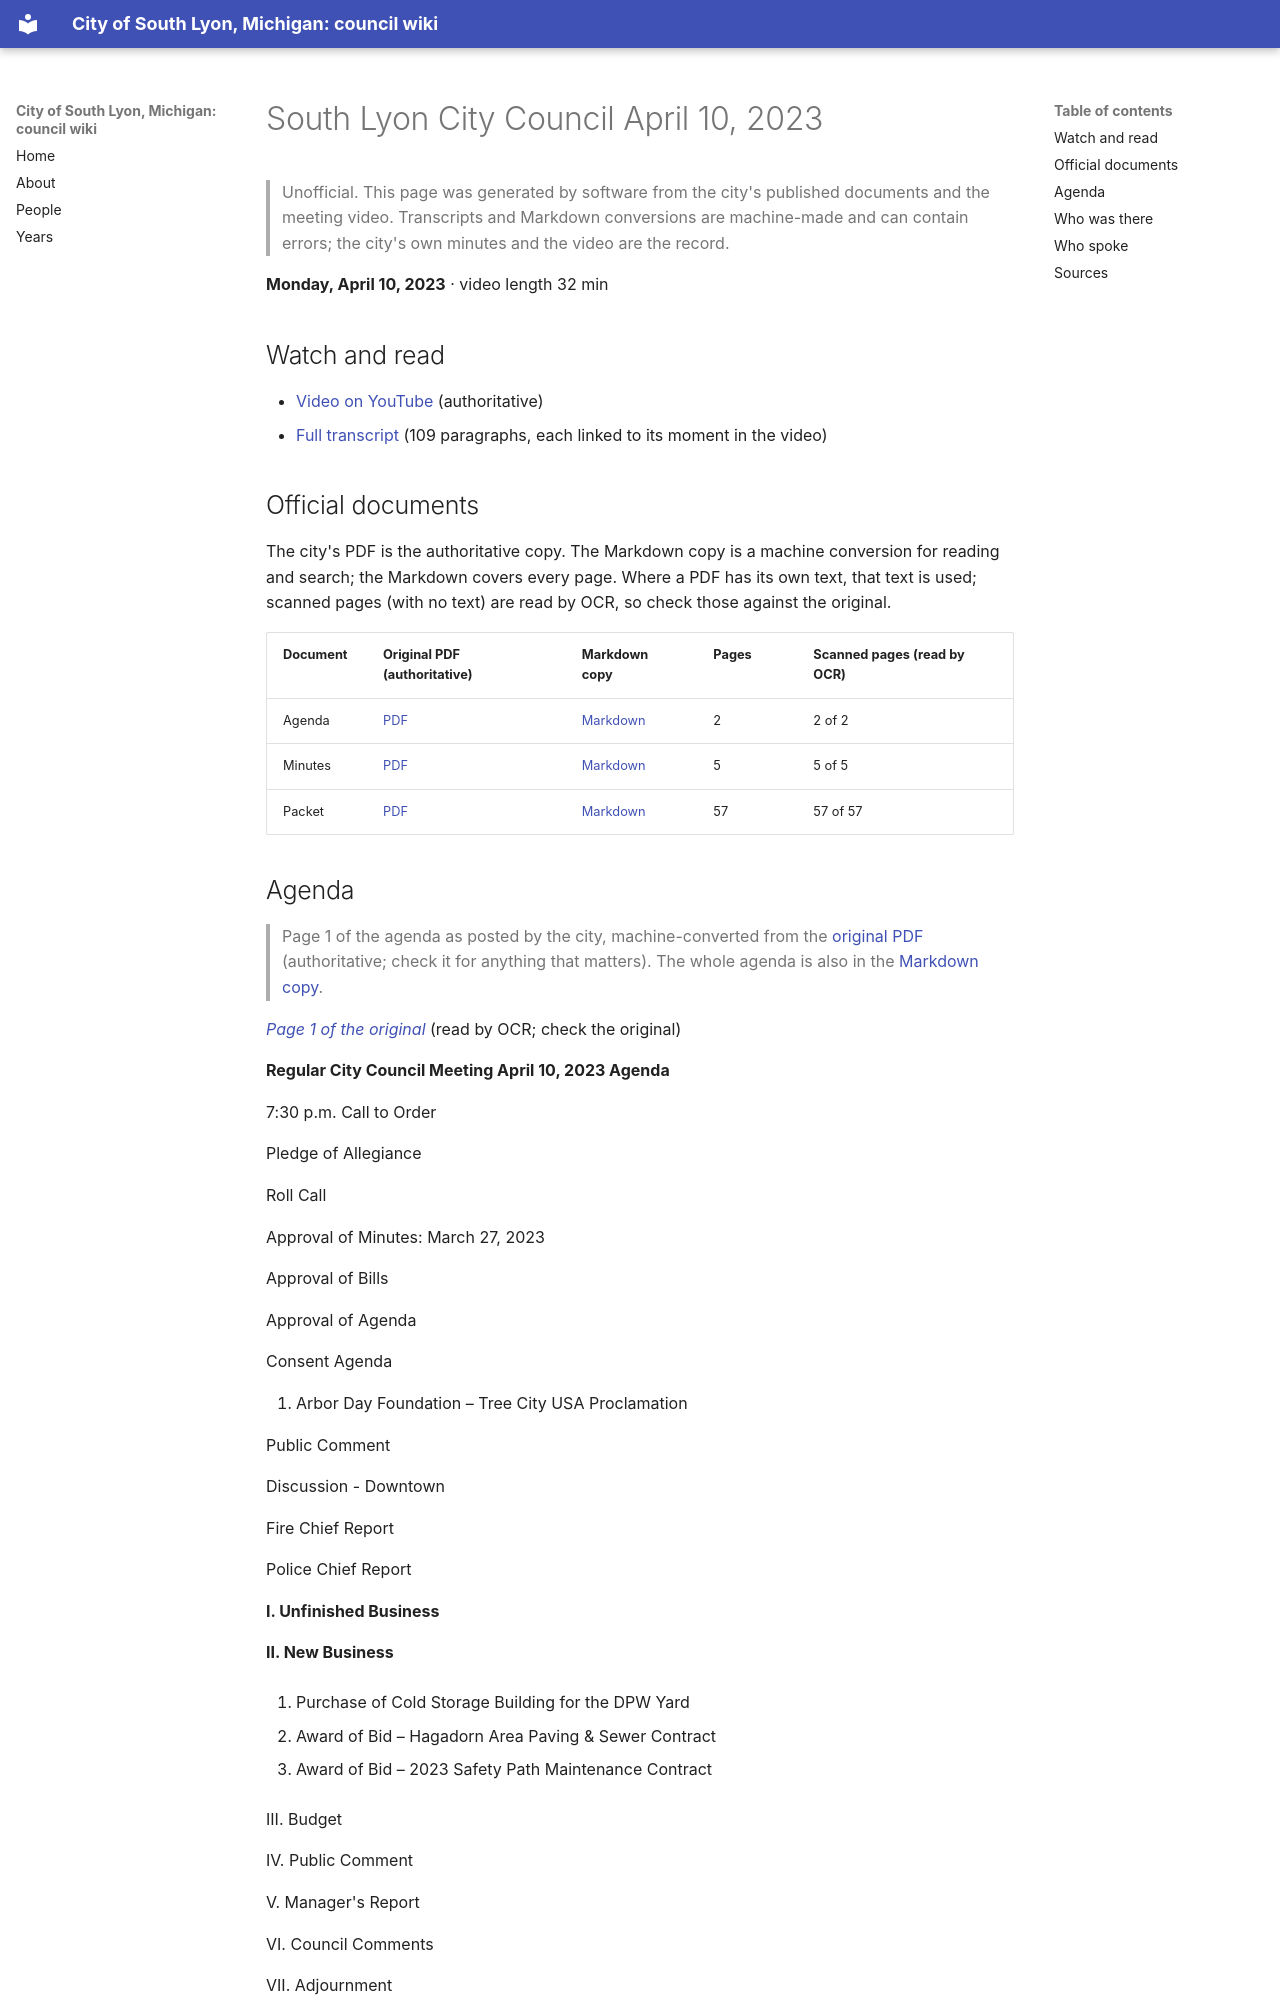

repository: RyanMathewson/city-of-south-lyon-mi-council-wiki · page: meetings/2023/2023-04-10/index.html · generator: mkdocs

---
title: "South Lyon City Council April 10, 2023"
meeting_date: "2023-04-10"
video_url: "https://www.youtube.com/watch?v=iGZEdLsQa7Q"
source_listing: "https://www.southlyonmi.org/government/city_council/city_council_minutes_and_agendas.php"
---


# South Lyon City Council April 10, 2023

> Unofficial. This page was generated by software from the city's published documents and the meeting video. Transcripts and Markdown conversions are machine-made and can contain errors; the city's own minutes and the video are the record.

**Monday, April 10, 2023** · video length 32 min

## Watch and read

- [Video on YouTube](https://www.youtube.com/watch?v=iGZEdLsQa7Q) (authoritative)
- [Full transcript](../../transcripts/2023/2023-04-10.md) (109 paragraphs, each linked to its moment in the video)

## Official documents

The city's PDF is the authoritative copy. The Markdown copy is a machine conversion for reading and search; the Markdown covers every page. Where a PDF has its own text, that text is used; scanned pages (with no text) are read by OCR, so check those against the original.

| Document | Original PDF (authoritative) | Markdown copy | Pages | Scanned pages (read by OCR) |
|---|---|---|---|---|
| Agenda | [PDF](https://www.southlyonmi.org/4-10-23%20Council%20Meeting%20Agenda.pdf?t=202304061552580) | [Markdown](../../documents/2023/2023-04-10/agenda.md) | 2 | 2 of 2 |
| Minutes | [PDF](https://www.southlyonmi.org/4-10-23%20CM%20Approved.pdf?t=202304261043190) | [Markdown](../../documents/2023/2023-04-10/minutes.md) | 5 | 5 of 5 |
| Packet | [PDF](https://www.southlyonmi.org/4-10-23%20Council%20Packet%20-%20online%20only.pdf?t=202304061553140) | [Markdown](../../documents/2023/2023-04-10/packet.md) | 57 | 57 of 57 |
